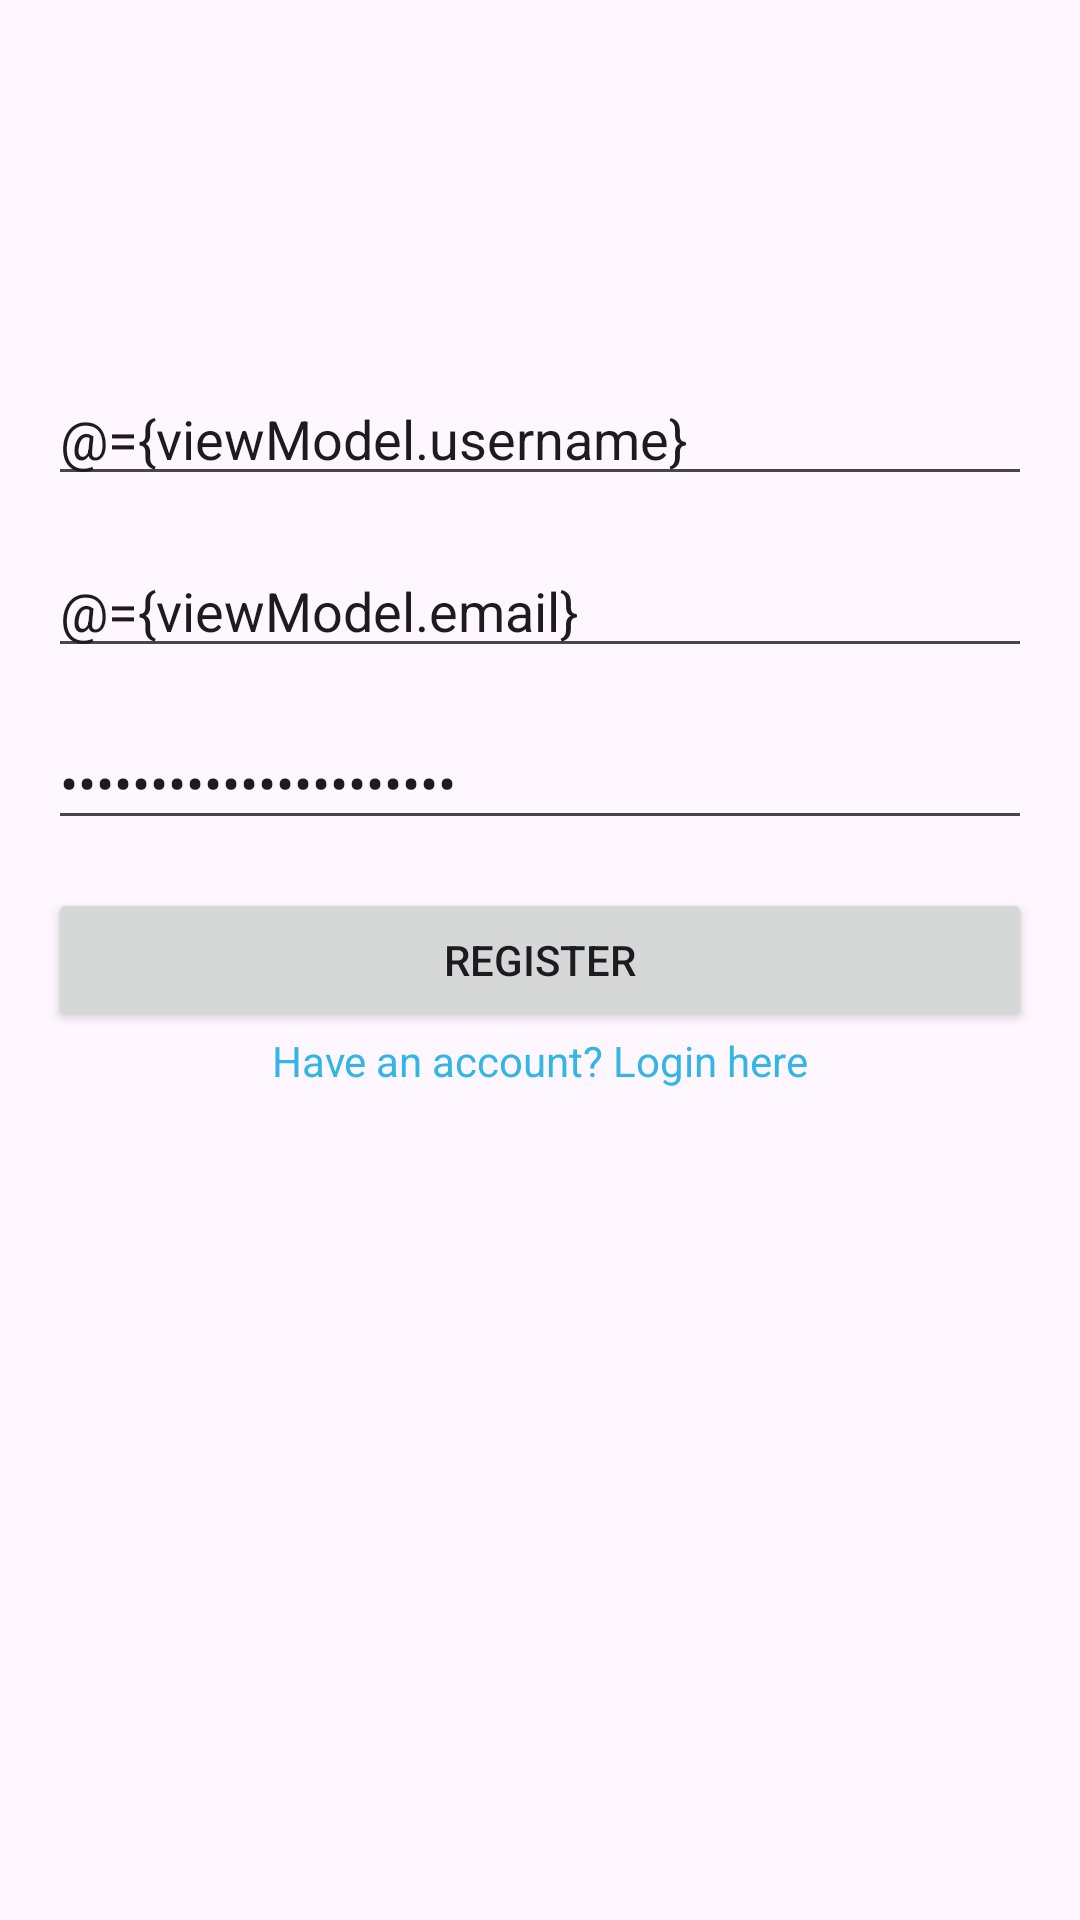

This screen was rendered from an Android layout file. Write that file and the resources it references.
<!-- AndroidManifest.xml: application theme Theme.Techtest -->
<!-- res/layout/activity_register.xml -->
<layout xmlns:android="http://schemas.android.com/apk/res/android"
    xmlns:app="http://schemas.android.com/apk/res-auto"
    xmlns:tools="http://schemas.android.com/tools">

    <data>
        <variable
            name="viewModel"
            type="com.mzakialkhairi.techtest.ui.viewmodel.AuthViewModel" />
    </data>

    <androidx.constraintlayout.widget.ConstraintLayout
        android:orientation="vertical"
        android:layout_width="match_parent"
        android:layout_height="match_parent"
        android:padding="16dp">

        <EditText
            android:id="@+id/etUsername"
            android:layout_width="match_parent"
            android:layout_height="wrap_content"
            android:layout_marginBottom="16dp"
            android:autofillHints=""
            android:hint="@string/username"
            android:text="@={viewModel.username}"
            app:layout_constraintBottom_toTopOf="@+id/etEmail"
            app:layout_constraintEnd_toEndOf="parent"
            app:layout_constraintStart_toStartOf="parent" />

        <EditText
            android:id="@+id/etEmail"
            android:layout_width="match_parent"
            android:layout_height="wrap_content"
            android:layout_marginBottom="16dp"
            android:autofillHints=""
            android:hint="@string/email"
            android:text="@={viewModel.email}"
            app:layout_constraintBottom_toTopOf="@+id/etPassword"
            app:layout_constraintEnd_toEndOf="parent"
            app:layout_constraintStart_toStartOf="parent" />

        <EditText
            android:id="@+id/etPassword"
            android:layout_width="match_parent"
            android:layout_height="wrap_content"
            android:layout_marginBottom="16dp"
            android:hint="@string/password"
            android:inputType="textPassword"
            android:text="@={viewModel.password}"
            app:layout_constraintBottom_toTopOf="@+id/btnLogin"
            app:layout_constraintEnd_toEndOf="parent"
            app:layout_constraintStart_toStartOf="parent"
            tools:ignore="Autofill" />

        <Button
            android:id="@+id/btnLogin"
            android:layout_width="match_parent"
            android:layout_height="wrap_content"
            android:text="@string/register"
            app:layout_constraintBottom_toBottomOf="parent"
            app:layout_constraintTop_toTopOf="parent"
            tools:layout_editor_absoluteX="16dp" />

        <TextView
            android:id="@+id/tvLogin"
            android:layout_width="match_parent"
            android:layout_height="wrap_content"
            android:gravity="center"
            android:text="@string/have_an_account_login_here"
            android:textColor="@android:color/holo_blue_light"
            app:layout_constraintTop_toBottomOf="@+id/btnLogin"
            tools:layout_editor_absoluteX="16dp" />

    </androidx.constraintlayout.widget.ConstraintLayout>
</layout>
<!-- resources referenced by this layout -->
<resources>
  <string name="email">Email</string>
  <string name="have_an_account_login_here">Have an account? Login here</string>
  <string name="password">Password</string>
  <string name="register">Register</string>
  <string name="username">Username</string>
  <style name="Theme.Techtest" parent="Base.Theme.Techtest" />
  <style name="Base.Theme.Techtest" parent="Theme.Material3.DayNight.NoActionBar">
          
          
      </style>
</resources>
